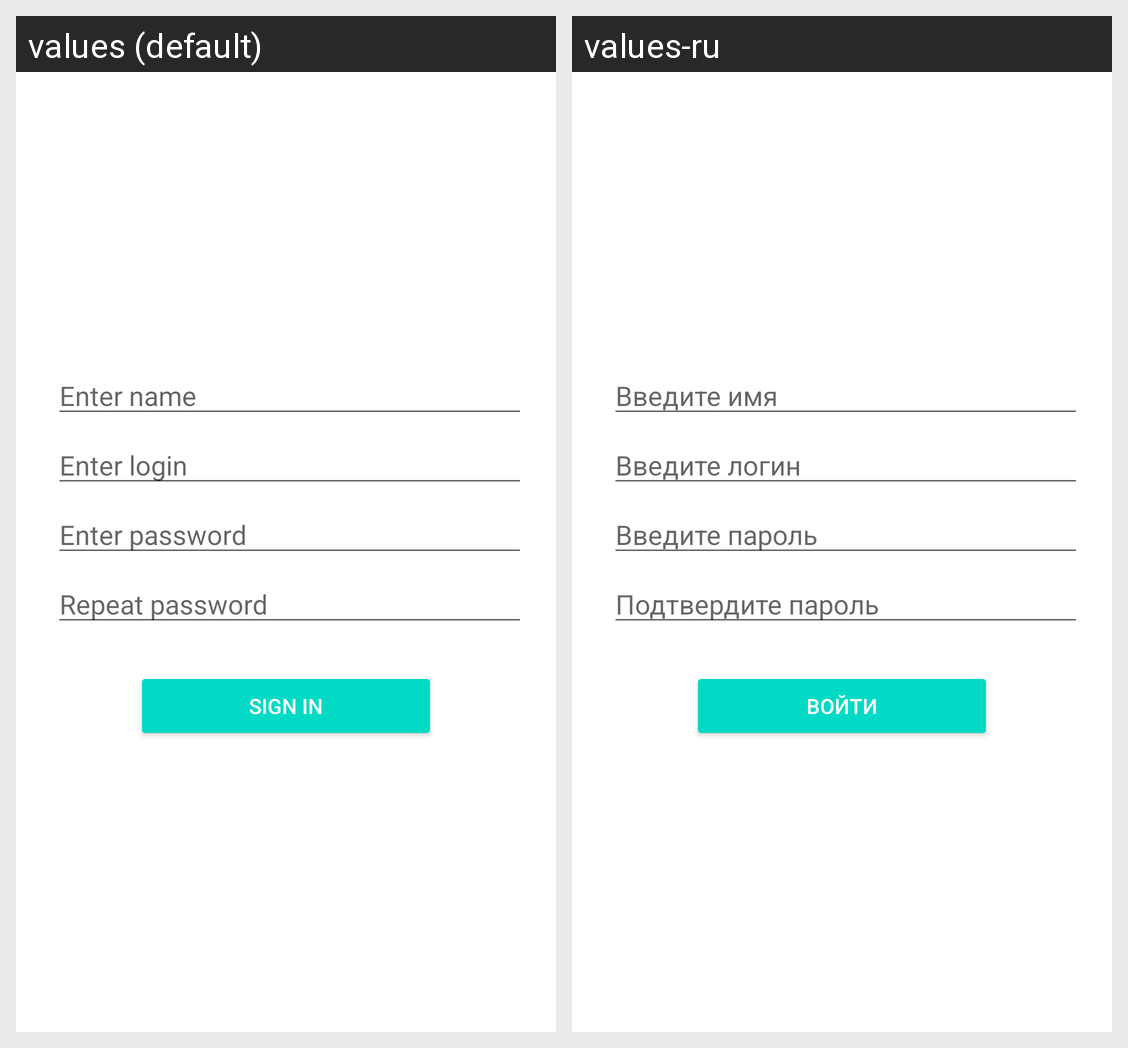

Translations of the strings shown on this Android screen, per locale in the grid:
Android screen res/layout/fragment_sign_up.xml rendered under 2 locales, left to right: values (default), values-ru. Device: Nexus 5 (rendered at 1080×1920; each locale shown at half size, 540×960, under a caption strip naming it); theme Theme.NMedia.
Strings drawn on this screen, with the default value and each locale's value (text and hints the layout hard-codes, and strings that could not be matched under every locale, appear in the picture but are not listed):

enter_name
  values: Enter name
  values-ru: Введите имя

enter_login
  values: Enter login
  values-ru: Введите логин

enter_password
  values: Enter password
  values-ru: Введите пароль

enter_repeat_password
  values: Repeat password
  values-ru: Подтвердите пароль

label_sign_in
  values: Sign In
  values-ru: Войти
